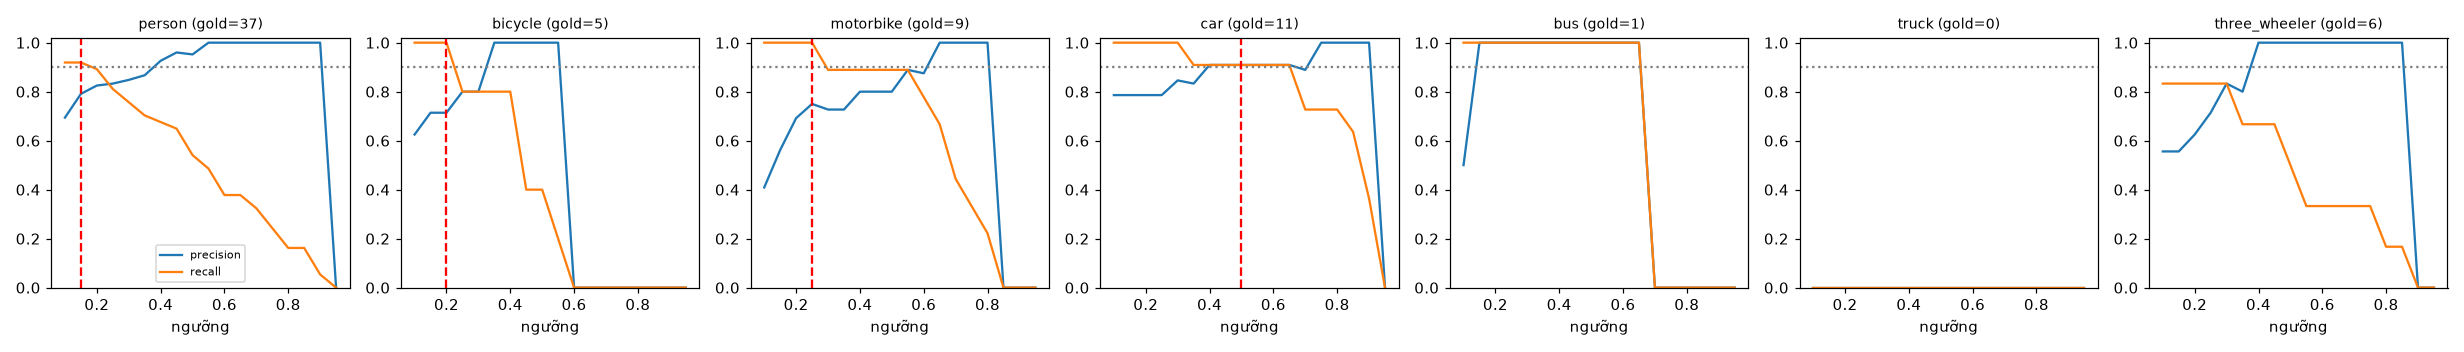

The file beside this chart, header and first rows:
class, thr, tp, fp, fn, precision, recall, f1, n_gold
person, 0.1, 34, 15, 3, 0.694, 0.919, 0.791, 37
person, 0.15, 34, 9, 3, 0.791, 0.919, 0.85, 37
person, 0.2, 33, 7, 4, 0.825, 0.892, 0.857, 37
person, 0.25, 30, 6, 7, 0.833, 0.811, 0.822, 37
person, 0.3, 28, 5, 9, 0.848, 0.757, 0.8, 37
person, 0.35, 26, 4, 11, 0.867, 0.703, 0.776, 37
person, 0.4, 25, 2, 12, 0.926, 0.676, 0.781, 37
person, 0.45, 24, 1, 13, 0.96, 0.649, 0.774, 37
person, 0.5, 20, 1, 17, 0.952, 0.541, 0.69, 37
person, 0.55, 18, 0, 19, 1.0, 0.486, 0.655, 37
person, 0.6, 14, 0, 23, 1.0, 0.378, 0.549, 37
person, 0.65, 14, 0, 23, 1.0, 0.378, 0.549, 37
person, 0.7, 12, 0, 25, 1.0, 0.324, 0.49, 37
person, 0.75, 9, 0, 28, 1.0, 0.243, 0.391, 37
person, 0.8, 6, 0, 31, 1.0, 0.162, 0.279, 37
person, 0.85, 6, 0, 31, 1.0, 0.162, 0.279, 37
person, 0.9, 2, 0, 35, 1.0, 0.054, 0.103, 37
person, 0.95, 0, 0, 37, 0.0, 0.0, 0.0, 37
bicycle, 0.1, 5, 3, 0, 0.625, 1.0, 0.769, 5
bicycle, 0.15, 5, 2, 0, 0.714, 1.0, 0.833, 5
bicycle, 0.2, 5, 2, 0, 0.714, 1.0, 0.833, 5
bicycle, 0.25, 4, 1, 1, 0.8, 0.8, 0.8, 5
bicycle, 0.3, 4, 1, 1, 0.8, 0.8, 0.8, 5
bicycle, 0.35, 4, 0, 1, 1.0, 0.8, 0.889, 5
bicycle, 0.4, 4, 0, 1, 1.0, 0.8, 0.889, 5
bicycle, 0.45, 2, 0, 3, 1.0, 0.4, 0.571, 5
bicycle, 0.5, 2, 0, 3, 1.0, 0.4, 0.571, 5
bicycle, 0.55, 1, 0, 4, 1.0, 0.2, 0.333, 5
bicycle, 0.6, 0, 0, 5, 0.0, 0.0, 0.0, 5
bicycle, 0.65, 0, 0, 5, 0.0, 0.0, 0.0, 5
bicycle, 0.7, 0, 0, 5, 0.0, 0.0, 0.0, 5
bicycle, 0.75, 0, 0, 5, 0.0, 0.0, 0.0, 5
bicycle, 0.8, 0, 0, 5, 0.0, 0.0, 0.0, 5
bicycle, 0.85, 0, 0, 5, 0.0, 0.0, 0.0, 5
bicycle, 0.9, 0, 0, 5, 0.0, 0.0, 0.0, 5
bicycle, 0.95, 0, 0, 5, 0.0, 0.0, 0.0, 5
motorbike, 0.1, 9, 13, 0, 0.409, 1.0, 0.581, 9
motorbike, 0.15, 9, 7, 0, 0.562, 1.0, 0.72, 9
motorbike, 0.2, 9, 4, 0, 0.692, 1.0, 0.818, 9
motorbike, 0.25, 9, 3, 0, 0.75, 1.0, 0.857, 9
motorbike, 0.3, 8, 3, 1, 0.727, 0.889, 0.8, 9
motorbike, 0.35, 8, 3, 1, 0.727, 0.889, 0.8, 9
motorbike, 0.4, 8, 2, 1, 0.8, 0.889, 0.842, 9
motorbike, 0.45, 8, 2, 1, 0.8, 0.889, 0.842, 9
motorbike, 0.5, 8, 2, 1, 0.8, 0.889, 0.842, 9
motorbike, 0.55, 8, 1, 1, 0.889, 0.889, 0.889, 9
motorbike, 0.6, 7, 1, 2, 0.875, 0.778, 0.824, 9
motorbike, 0.65, 6, 0, 3, 1.0, 0.667, 0.8, 9
motorbike, 0.7, 4, 0, 5, 1.0, 0.444, 0.615, 9
motorbike, 0.75, 3, 0, 6, 1.0, 0.333, 0.5, 9
motorbike, 0.8, 2, 0, 7, 1.0, 0.222, 0.364, 9
motorbike, 0.85, 0, 0, 9, 0.0, 0.0, 0.0, 9
motorbike, 0.9, 0, 0, 9, 0.0, 0.0, 0.0, 9
motorbike, 0.95, 0, 0, 9, 0.0, 0.0, 0.0, 9
car, 0.1, 11, 3, 0, 0.786, 1.0, 0.88, 11
car, 0.15, 11, 3, 0, 0.786, 1.0, 0.88, 11
car, 0.2, 11, 3, 0, 0.786, 1.0, 0.88, 11
car, 0.25, 11, 3, 0, 0.786, 1.0, 0.88, 11
car, 0.3, 11, 2, 0, 0.846, 1.0, 0.917, 11
car, 0.35, 10, 2, 1, 0.833, 0.909, 0.87, 11
... 66 more rows
